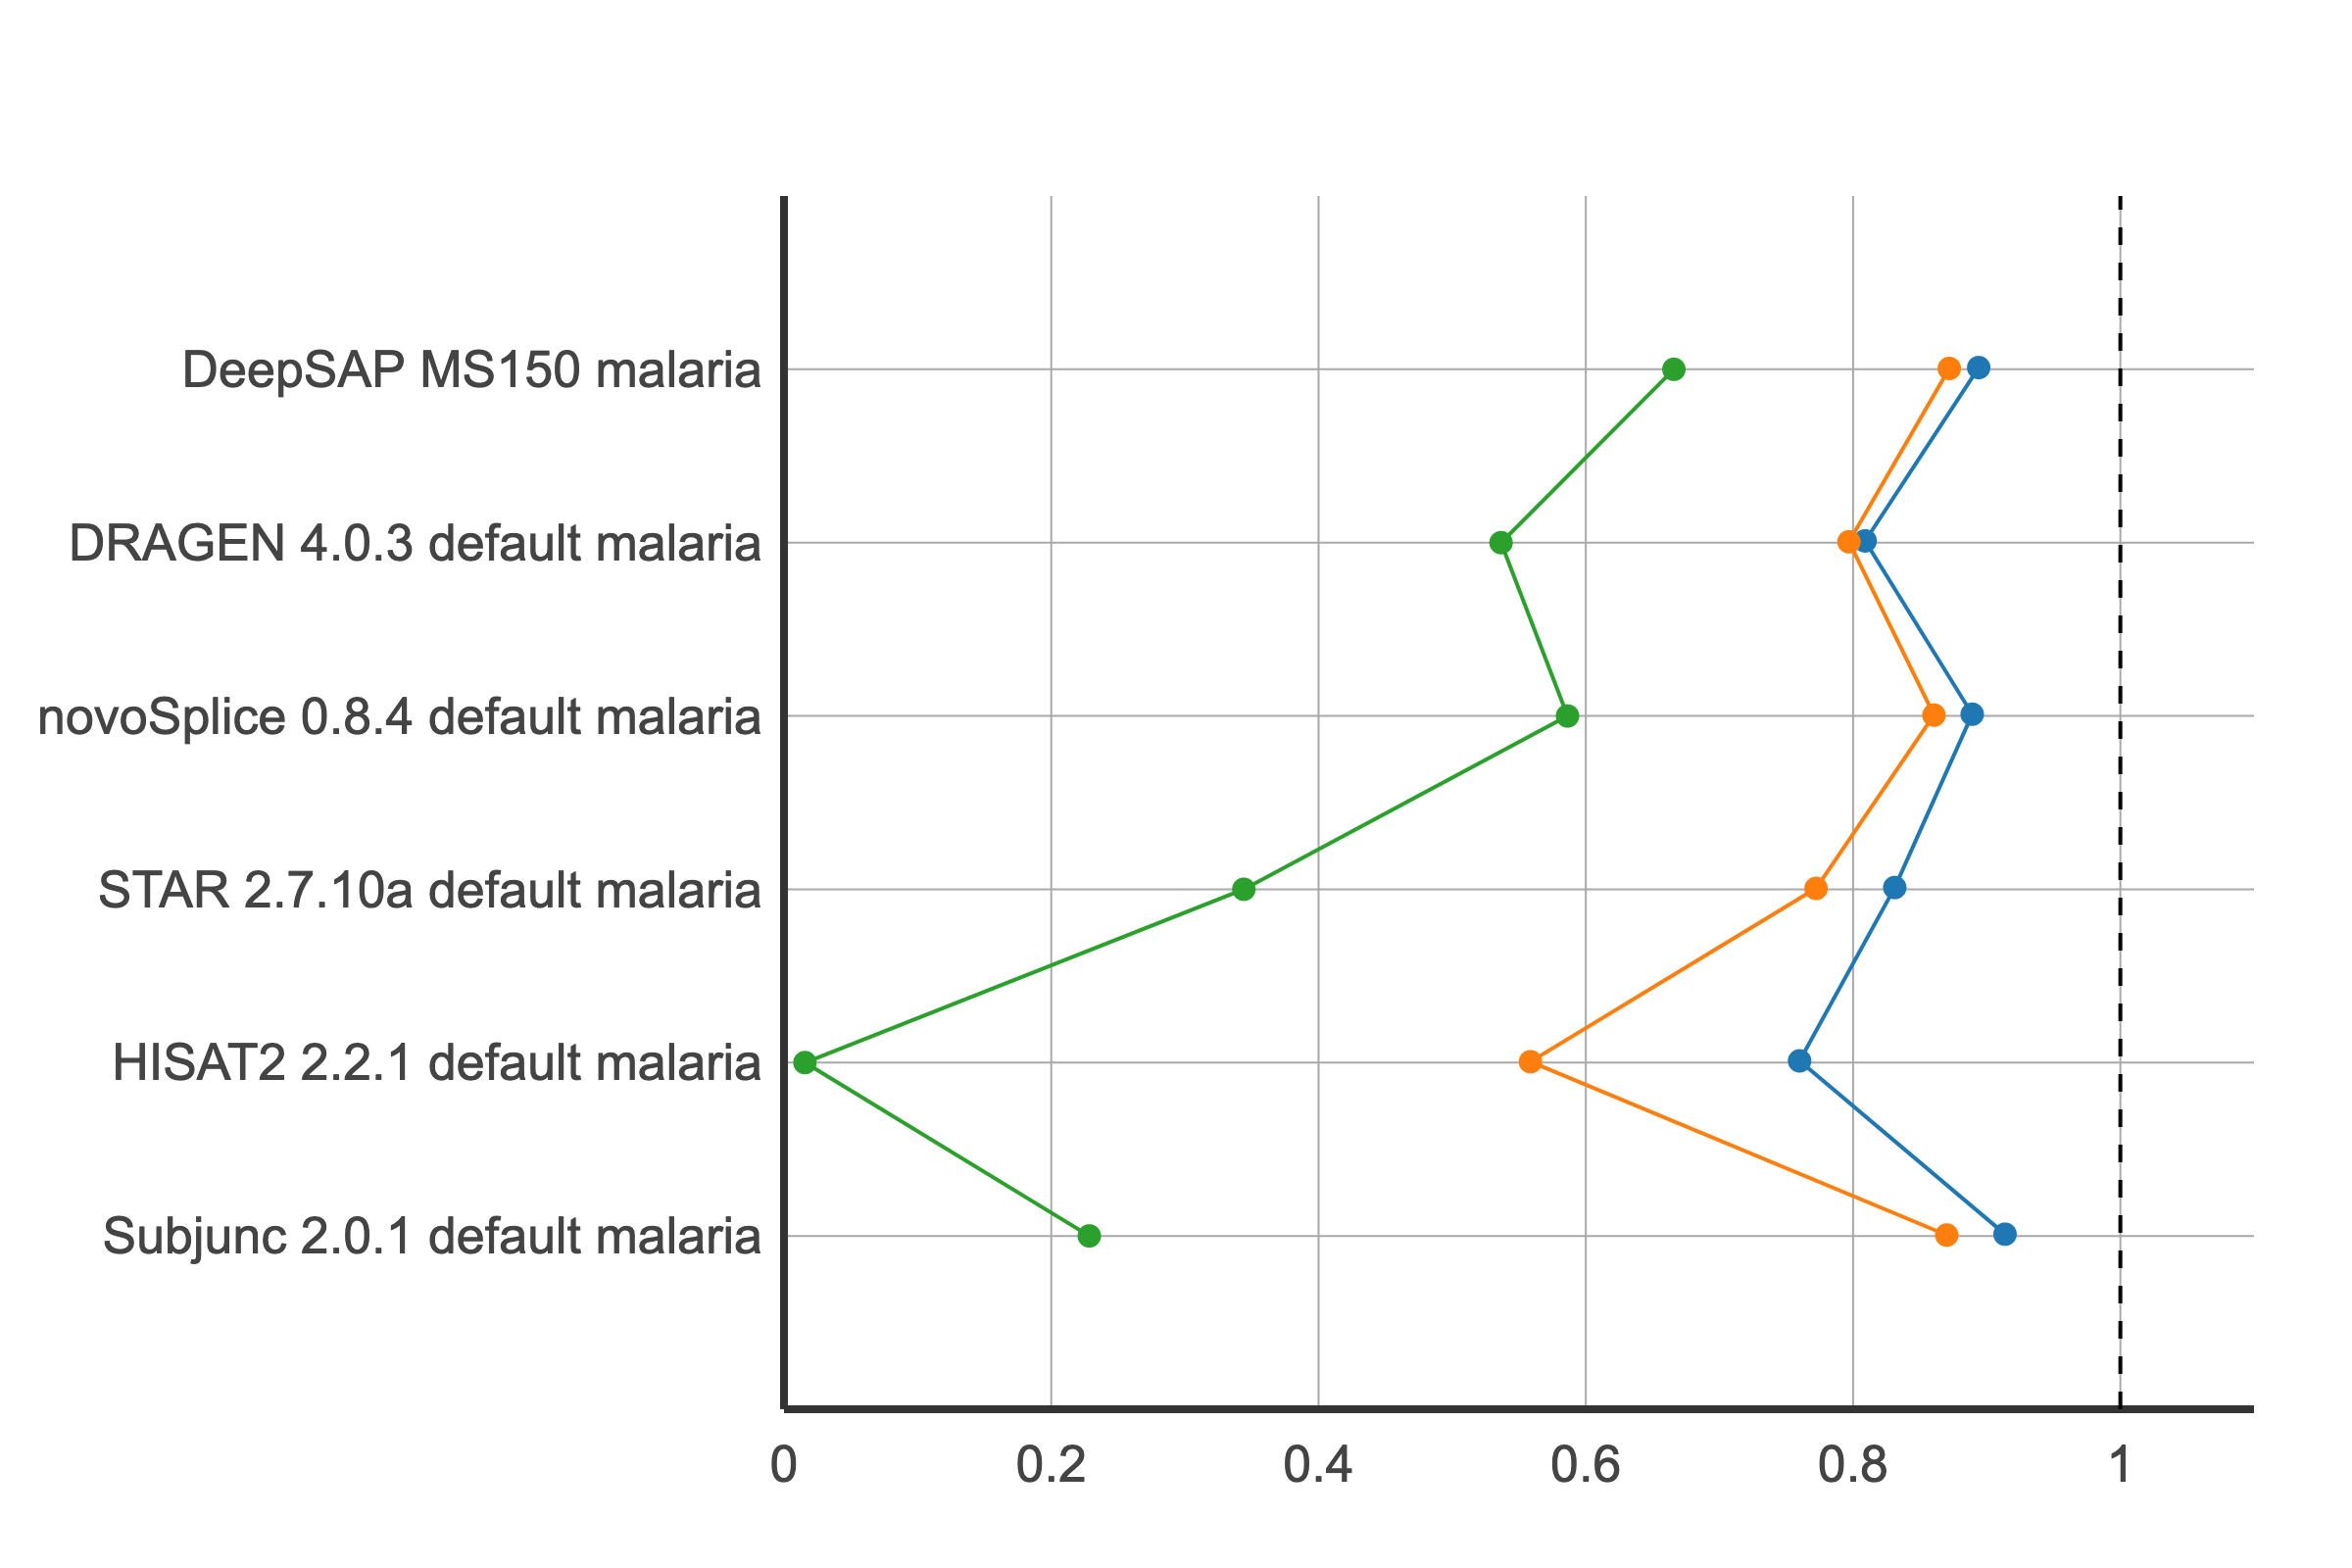

The file beside this chart, header and first rows:
	Run	Dataset	F1_Deletion
140	DRAGEN 4.0.3 default	malaria T1	80.9
141	DRAGEN 4.0.3 default	malaria T2	79.69
142	DRAGEN 4.0.3 default	malaria T3	53.66
1025	DeepSAP MS150	malaria T1	89.4
1125	DeepSAP MS150	malaria T2	87.2
1225	DeepSAP MS150	malaria T3	66.59
212	HISAT2 2.2.1 default	malaria T1	76
213	HISAT2 2.2.1 default	malaria T2	55.86
214	HISAT2 2.2.1 default	malaria T3	1.567
236	STAR 2.7.10a default	malaria T1	83.12
237	STAR 2.7.10a default	malaria T2	77.23
238	STAR 2.7.10a default	malaria T3	34.41
308	Subjunc 2.0.1 default	malaria T1	91.37
309	Subjunc 2.0.1 default	malaria T2	87.01
310	Subjunc 2.0.1 default	malaria T3	22.84
314	novoSplice 0.8.4 default	malaria T1	88.91
315	novoSplice 0.8.4 default	malaria T2	86.05
316	novoSplice 0.8.4 default	malaria T3	58.63
